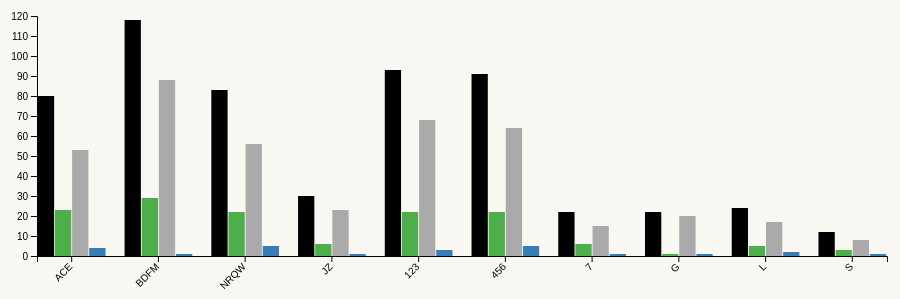
D3 v5 page, settled after 480 driven frames (8 s of simulated time); the page loaded 1 data file(s).


// ── accessiblecount.js
/* this will show the bar graph comparing number of accessible stops to over all*/


const margin = { top: 20, right: 100, bottom: 40, left: 50 }
const width = 1000 - margin.right - margin.left
const height = 300 - margin.top - margin.bottom;


const svg = d3.selectAll("#container")
  .append("svg")
  .attr("width", width + margin.left + margin.right)
  .attr("height", height + margin.top + margin.bottom)
  .style("background-color", "#f9f7f1")
  .append("g")
  .attr("transform", `translate(${margin.left}, ${margin.top})`)


d3.csv("../final/Data/PercentageAccessible.csv", d3.autoType)
.then(data => {
  console.log(data);

 // List of subgroups = header of the csv files 
 const subgroups = data.columns.slice(1)
 console.log(subgroups)
   // List of Lines 
   const lineGroup = data.map(d => d.Line)

  // const Total = data.map(d => d.Total)



const xScale = d3.scaleBand()
    .domain(lineGroup)
    .range([0, width])
    .paddingInner(.2);
svg.append("g")
.attr("transform", `translate(0, ${height})`)
.call(d3.axisBottom(xScale))
.selectAll("text")
.attr("transform", "translate(-10,0)rotate(-45)")
.style("text-anchor", "end")


const yScale = d3.scaleLinear()
.domain([0,120])
.range([height, 0])
svg.append("g")
.call(d3.axisLeft(yScale));


const xSubgroup = d3.scaleBand()
.domain(subgroups)
.range([0, xScale.bandwidth()])
.padding([0.05])


const colorGroup = d3.scaleOrdinal()
.domain(subgroups)
.range(['#000','#4daf4a','#aaa'/*red*/,'#377eb8'])

/*const colorTotal = d3.scaleOrdinal()
.domain(Total)*/
//.range('#0039A6'/*blue*/, '#FF6319'/*orange*/,'#FCCC0A' /*yellow*/,'#996633'/*brown*/,
//'#EEE352E' /*red */, '#00933C'/*green*/,'#B933AD'/*purple*/,'#6CBE45' /*lgreen*/, 
//'#A7A9AC' /*lgray*/,'#808183'/*dgray*/)
/*var toolTip = d3.select("#container")
      .append("div")
      .style("opacity", 0)
      .style("position", "absolute")
      .attr("class", "tooltip")
      .style("background-color", "#fff")
      .attr("width", "500px")
      .attr("height", "50px")
      .style("border", "solid")
      .style("border-width", "1.5px")
      .style("border-radius", "5px")
      .style("padding", "5px")



  const mousemove = function (event, d) {
    toolTip
      .html(
        `<div>Total: </div>`
      )
      
      .style("left", `${event.layerX}px`)
      .style("display","inline-block")
      .style("top", `${event.layerY}px`)
      .style("opacity", 1)
   

  }

*/
/* add console log ^^ 
go to appended tool tip within the svg
if it's not updating - your not grapping the right thing, but if it is, display is off

*/



svg.append("g")

.selectAll(".bar")
.data(data)
.join("g")
.attr("transform", d => `translate(${xScale(d.Line)}, 0)`)
.selectAll("rect")
.data(function(d) { return subgroups.map(function(key) { return {key: key, value: d[key]}; }); })
.join("rect")
  .attr("x", d => xSubgroup(d.key))
  .attr("y", d => yScale(d.value))
  .attr("width", xSubgroup.bandwidth())
  .attr("height", d => height - yScale(d.value))
  //attr("fill",d => colorTotal(d ))
  .attr("fill", d => colorGroup(d.key) )
  //.attr("mousemove",mousemove)


  .on("mouseover", (ev,d) =>
  console.log(ev));
    // log the mouse x,y position

});










;


### data: Data/PercentageAccessible.csv
?Line, Total, Yes, No, Somewhat
ACE, 80, 23, 53, 4
BDFM, 118, 29, 88, 1
NRQW, 83, 22, 56, 5
JZ, 30, 6, 23, 1
123, 93, 22, 68, 3
456, 91, 22, 64, 5
7, 22, 6, 15, 1
G, 22, 1, 20, 1
L, 24, 5, 17, 2
S, 12, 3, 8, 1